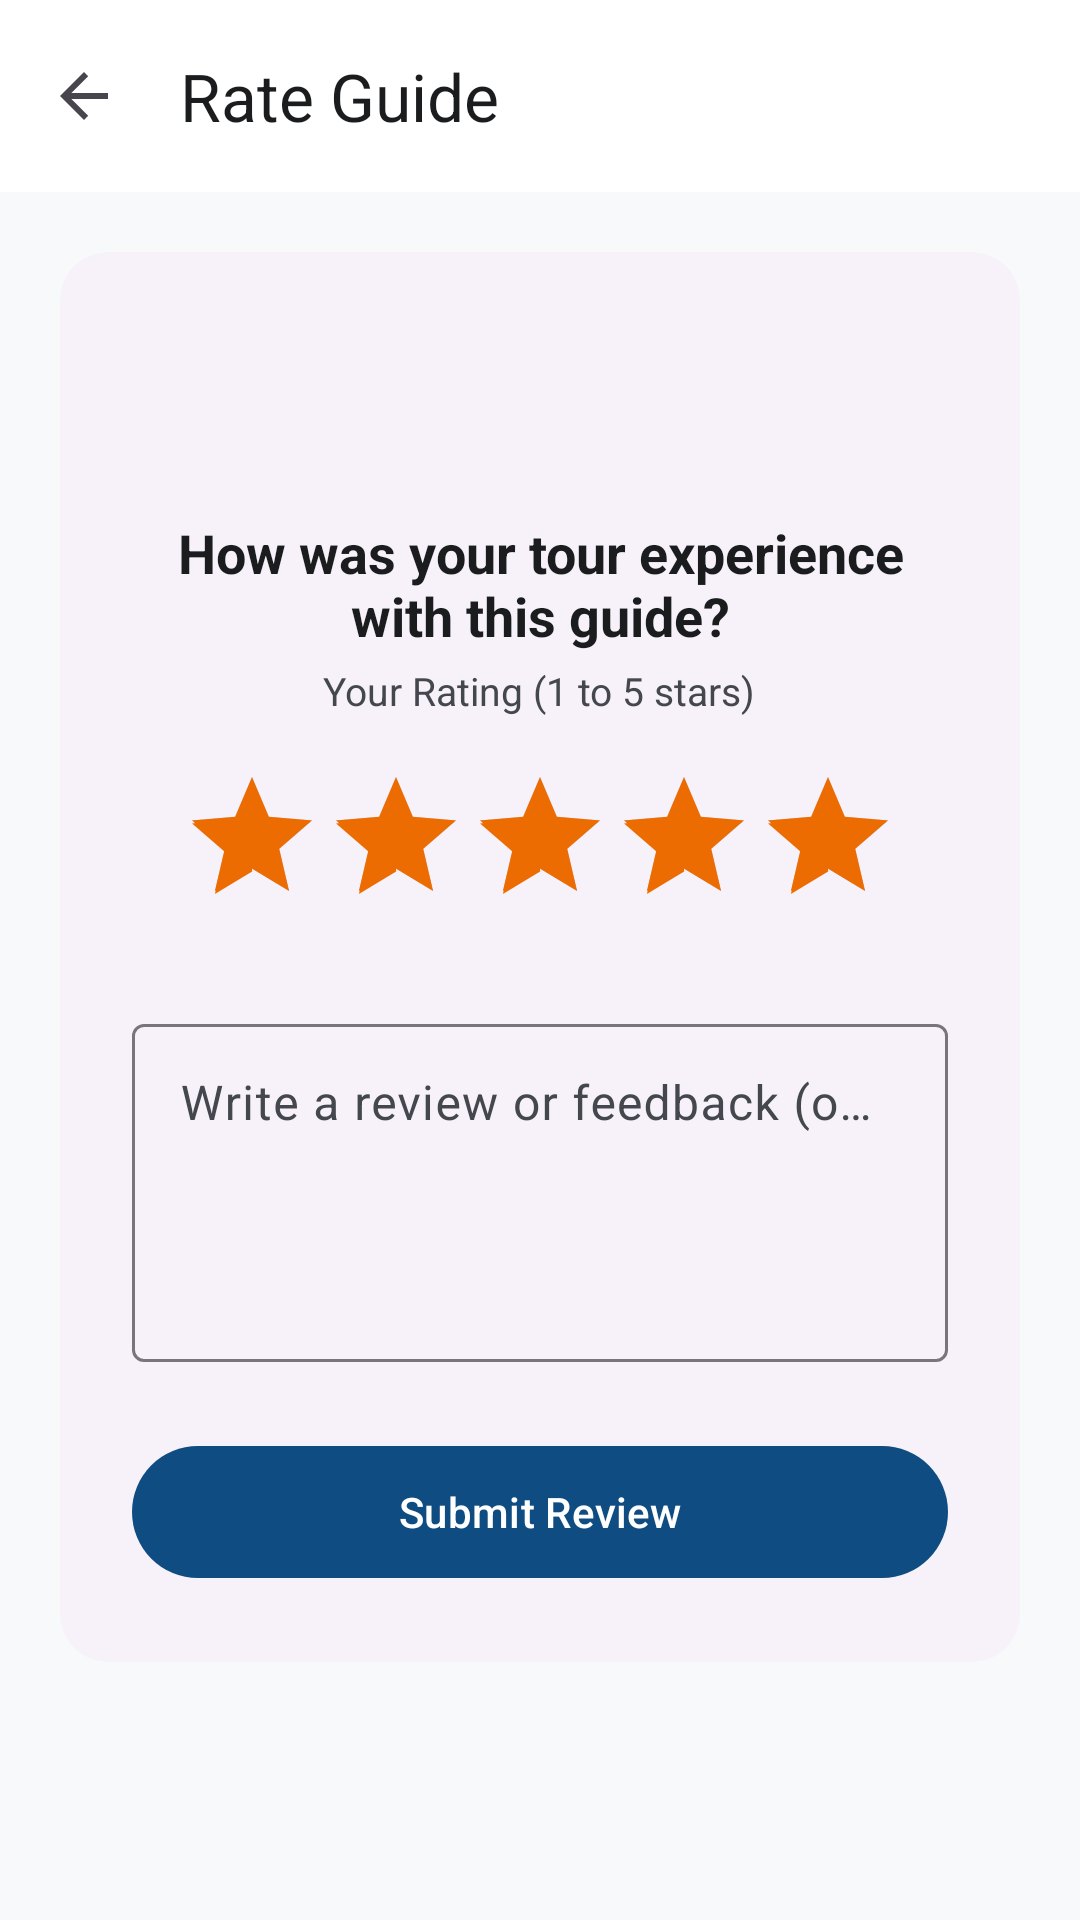

This screen was rendered from an Android layout file. Write that file and the resources it references.
<!-- AndroidManifest.xml: application theme Theme.HorizonTourist -->
<!-- res/layout/activity_rate_guide.xml -->
<?xml version="1.0" encoding="utf-8"?>
<androidx.constraintlayout.widget.ConstraintLayout xmlns:android="http://schemas.android.com/apk/res/android"
    xmlns:app="http://schemas.android.com/apk/res-auto"
    android:layout_width="match_parent"
    android:layout_height="match_parent"
    android:background="@color/background">

    
    <com.google.android.material.appbar.MaterialToolbar
        android:id="@+id/toolbar"
        android:layout_width="match_parent"
        android:layout_height="?attr/actionBarSize"
        android:background="@color/surface"
        app:layout_constraintEnd_toEndOf="parent"
        app:layout_constraintStart_toStartOf="parent"
        app:layout_constraintTop_toTopOf="parent"
        app:navigationIcon="?attr/homeAsUpIndicator"
        app:title="@string/title_rate_guide"
        app:titleTextColor="@color/on_surface" />

    <ScrollView
        android:layout_width="0dp"
        android:layout_height="0dp"
        android:fillViewport="true"
        app:layout_constraintBottom_toBottomOf="parent"
        app:layout_constraintEnd_toEndOf="parent"
        app:layout_constraintStart_toStartOf="parent"
        app:layout_constraintTop_toBottomOf="@+id/toolbar">

        <LinearLayout
            android:layout_width="match_parent"
            android:layout_height="wrap_content"
            android:orientation="vertical"
            android:padding="20dp">

            <com.google.android.material.card.MaterialCardView
                style="@style/Widget.Material3.CardView.Elevated"
                android:layout_width="match_parent"
                android:layout_height="wrap_content"
                app:cardCornerRadius="16dp">

                <LinearLayout
                    android:layout_width="match_parent"
                    android:layout_height="wrap_content"
                    android:gravity="center_horizontal"
                    android:orientation="vertical"
                    android:padding="24dp">

                    <ImageView
                        android:layout_width="48dp"
                        android:layout_height="48dp"
                        android:contentDescription="@null"
                        android:src="@drawable/ic_star"
                        app:tint="@color/warning" />

                    <TextView
                        android:layout_width="wrap_content"
                        android:layout_height="wrap_content"
                        android:layout_marginTop="16dp"
                        android:gravity="center"
                        android:text="@string/rate_guide_prompt"
                        android:textColor="@color/on_surface"
                        android:textSize="18sp"
                        android:textStyle="bold" />

                    <TextView
                        android:layout_width="wrap_content"
                        android:layout_height="wrap_content"
                        android:layout_marginTop="4dp"
                        android:text="@string/rating_score_label"
                        android:textColor="@color/on_surface_variant"
                        android:textSize="13sp" />

                    <androidx.appcompat.widget.AppCompatRatingBar
                        android:id="@+id/ratingBar"
                        android:layout_width="wrap_content"
                        android:layout_height="wrap_content"
                        android:layout_marginTop="16dp"
                        android:numStars="5"
                        android:progressTint="@color/warning"
                        android:rating="5"
                        android:secondaryProgressTint="@color/warning"
                        android:stepSize="1.0" />

                    <com.google.android.material.textfield.TextInputLayout
                        android:id="@+id/tilComment"
                        style="@style/Widget.Material3.TextInputLayout.OutlinedBox"
                        android:layout_width="match_parent"
                        android:layout_height="wrap_content"
                        android:layout_marginTop="24dp"
                        android:hint="@string/rating_comment_hint">

                        <com.google.android.material.textfield.TextInputEditText
                            android:id="@+id/etComment"
                            android:layout_width="match_parent"
                            android:layout_height="wrap_content"
                            android:gravity="top|start"
                            android:inputType="textMultiLine|textCapSentences"
                            android:lines="4"
                            android:maxLines="6" />
                    </com.google.android.material.textfield.TextInputLayout>

                    <com.google.android.material.button.MaterialButton
                        android:id="@+id/btnSubmit"
                        android:layout_width="match_parent"
                        android:layout_height="52dp"
                        android:layout_marginTop="24dp"
                        android:text="@string/btn_submit_rating" />

                    <ProgressBar
                        android:id="@+id/progressBar"
                        android:layout_width="wrap_content"
                        android:layout_height="wrap_content"
                        android:layout_marginTop="16dp"
                        android:visibility="gone" />

                </LinearLayout>
            </com.google.android.material.card.MaterialCardView>

        </LinearLayout>
    </ScrollView>

</androidx.constraintlayout.widget.ConstraintLayout>
<!-- resources referenced by this layout -->
<resources>
  <color name="background">#F8F9FA</color>
  <color name="on_surface">#1A1C1E</color>
  <color name="on_surface_variant">#44474E</color>
  <color name="surface">#FFFFFF</color>
  <color name="warning">#ED6C02</color>
  <string name="btn_submit_rating">Submit Review</string>
  <string name="rate_guide_prompt">How was your tour experience with this guide?</string>
  <string name="rating_comment_hint">Write a review or feedback (optional)</string>
  <string name="rating_score_label">Your Rating (1 to 5 stars)</string>
  <string name="title_rate_guide">Rate Guide</string>
  <style name="Theme.HorizonTourist" parent="Base.Theme.HorizonTourist" />
  <style name="Base.Theme.HorizonTourist" parent="Theme.Material3.Light.NoActionBar">
          <item name="colorPrimary">@color/primary</item>
          <item name="colorOnPrimary">@color/on_primary</item>
          <item name="colorPrimaryContainer">@color/primary_container</item>
          <item name="colorOnPrimaryContainer">@color/on_primary_container</item>
  
          <item name="colorSecondary">@color/secondary</item>
          <item name="colorOnSecondary">@color/on_secondary</item>
          <item name="colorSecondaryContainer">@color/secondary_container</item>
          <item name="colorOnSecondaryContainer">@color/on_secondary_container</item>
  
          <item name="colorError">@color/error</item>
          <item name="colorOnError">@color/on_error</item>
  
          <item name="android:colorBackground">@color/background</item>
          <item name="colorOnBackground">@color/on_background</item>
          <item name="colorSurface">@color/surface</item>
          <item name="colorOnSurface">@color/on_surface</item>
          <item name="colorSurfaceVariant">@color/surface_variant</item>
          <item name="colorOnSurfaceVariant">@color/on_surface_variant</item>
  
          <item name="android:statusBarColor">@color/primary</item>
          <item name="android:windowLightStatusBar">false</item>
      </style>
  <color name="primary">#0F4C81</color>
  <color name="on_primary">#FFFFFF</color>
  <color name="primary_container">#D4E4F7</color>
  <color name="on_primary_container">#001D36</color>
  <color name="secondary">#00796B</color>
  <color name="on_secondary">#FFFFFF</color>
  <color name="secondary_container">#B2DFDB</color>
  <color name="on_secondary_container">#00201A</color>
  <color name="error">#BA1A1A</color>
  <color name="on_error">#FFFFFF</color>
  <color name="on_background">#1A1C1E</color>
  <color name="surface_variant">#ECEFF1</color>
</resources>
